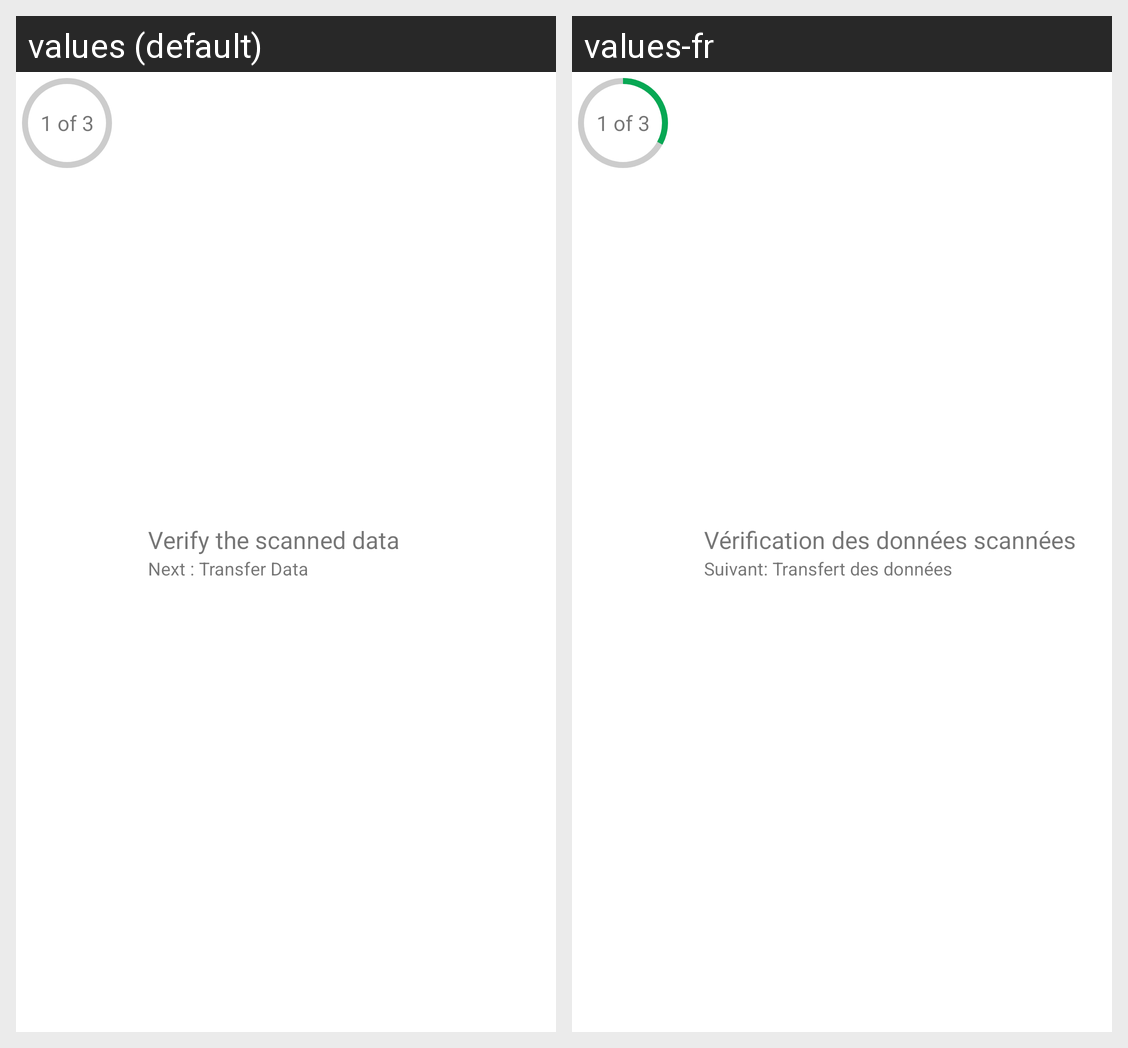

Here is an Android app screen in its default locale and in the app's own translations. Write out the translated-string differences for the strings that appear on this screen.
Android screen res/layout/progress_layout.xml rendered under 2 locales, left to right: values (default), values-fr. Device: Nexus 5 (rendered at 1080×1920; each locale shown at half size, 540×960, under a caption strip naming it); theme Theme.Moritania_Test.NoActionBar.
Strings drawn on this screen, with the default value and each locale's value (text and hints the layout hard-codes, and strings that could not be matched under every locale, appear in the picture but are not listed):

verify_the_scanned_data
  values: Verify the scanned data
  values-fr: Vérification des données scannées

next_transfer_data
  values: Next : Transfer Data
  values-fr: Suivant: Transfert des données
